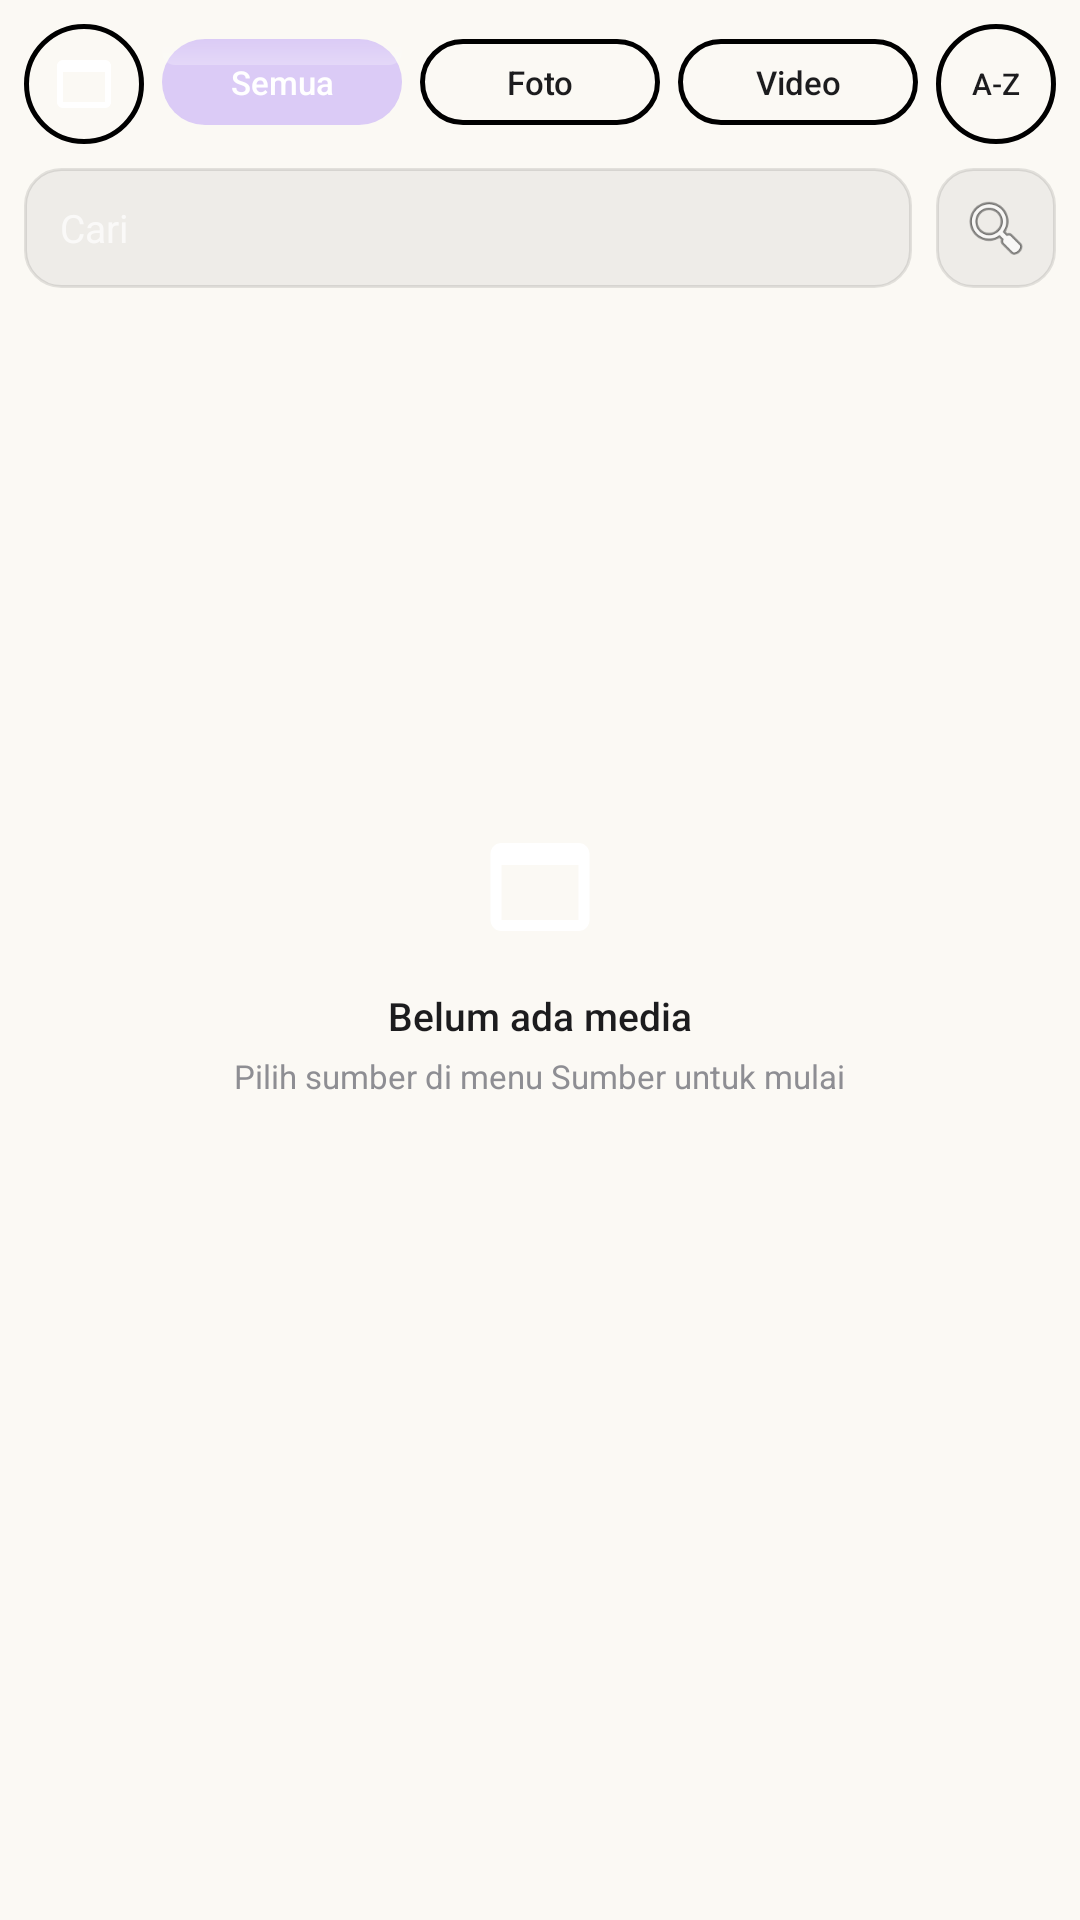

Android layout source for this screen:
<!-- AndroidManifest.xml: application theme Theme.Memecio -->
<!-- res/layout/content_beranda.xml -->
<?xml version='1.0' encoding='utf-8'?>
<FrameLayout xmlns:android="http://schemas.android.com/apk/res/android" xmlns:app="http://schemas.android.com/apk/res-auto" android:layout_width="match_parent" android:layout_height="match_parent" android:background="@color/bg_cream">
    <LinearLayout android:id="@+id/rightContentContainer" android:layout_width="match_parent" android:layout_height="match_parent" android:orientation="vertical">
        <FrameLayout android:layout_width="match_parent" android:layout_height="0dp" android:layout_weight="1">
            <LinearLayout android:id="@+id/emptyState" android:layout_width="match_parent" android:layout_height="match_parent" android:orientation="vertical" android:gravity="center" android:visibility="visible">
                <ImageView android:layout_width="44dp" android:layout_height="44dp" android:src="@drawable/ic_source" app:tint="@color/text_grey" />
                <TextView android:layout_width="wrap_content" android:layout_height="wrap_content" android:layout_marginTop="12dp" android:text="Belum ada media" android:textSize="13sp" android:fontFamily="sans-serif-medium" android:textColor="@color/text_dark" />
                <TextView android:layout_width="wrap_content" android:layout_height="wrap_content" android:layout_marginTop="4dp" android:text="Pilih sumber di menu Sumber untuk mulai" android:textSize="11sp" android:textColor="@color/text_grey" />
            </LinearLayout>
            <GridView android:id="@+id/gridBeranda" android:layout_width="match_parent" android:layout_height="match_parent" android:numColumns="5" android:verticalSpacing="6dp" android:horizontalSpacing="6dp" android:visibility="gone" android:focusable="true" android:focusableInTouchMode="true" android:listSelector="@drawable/bg_grid_selector" android:drawSelectorOnTop="true" android:paddingBottom="88dp" android:clipToPadding="false" />
            <ScrollView android:id="@+id/scrollKategori" android:layout_width="match_parent" android:layout_height="match_parent" android:visibility="gone" android:fillViewport="true">
                <LinearLayout android:id="@+id/kategoriList" android:layout_width="match_parent" android:layout_height="wrap_content" android:orientation="vertical" android:paddingBottom="20dp" />
            </ScrollView>
            <LinearLayout android:layout_width="match_parent" android:layout_height="wrap_content" android:layout_gravity="top" android:orientation="vertical">
                <LinearLayout android:layout_width="match_parent" android:layout_height="wrap_content" android:orientation="horizontal" android:padding="8dp">
                    <ImageButton android:id="@+id/btnToggleSidebar" android:layout_width="40dp" android:layout_height="40dp" android:src="@drawable/ic_source" android:background="@drawable/bg_filter_transparent" android:contentDescription="Playlist" android:scaleType="fitCenter" android:padding="8dp" />
                    <TextView android:id="@+id/btnFilterSemua" android:layout_width="0dp" android:layout_height="wrap_content" android:layout_weight="1" android:layout_marginStart="6dp" android:layout_marginEnd="6dp" android:text="Semua" android:textSize="11sp" android:fontFamily="sans-serif-medium" android:gravity="center" android:padding="7dp" android:textColor="#FFFFFF" android:background="@drawable/bg_glass_button_selected" />
                    <TextView android:id="@+id/btnFilterFoto" android:layout_width="0dp" android:layout_height="wrap_content" android:layout_weight="1" android:layout_marginEnd="6dp" android:text="Foto" android:textSize="11sp" android:fontFamily="sans-serif-medium" android:gravity="center" android:padding="7dp" android:textColor="@color/text_dark" android:background="@drawable/bg_filter_transparent" />
                    <TextView android:id="@+id/btnFilterVideo" android:layout_width="0dp" android:layout_height="wrap_content" android:layout_weight="1" android:text="Video" android:textSize="11sp" android:fontFamily="sans-serif-medium" android:gravity="center" android:padding="7dp" android:textColor="@color/text_dark" android:background="@drawable/bg_filter_transparent" />
                    <TextView android:id="@+id/btnSort" android:layout_width="40dp" android:layout_height="40dp" android:layout_marginStart="6dp" android:text="A-Z" android:textSize="10sp" android:fontFamily="sans-serif-medium" android:textColor="@color/text_dark" android:gravity="center" android:background="@drawable/bg_filter_transparent" android:clickable="true" android:focusable="true" />
                </LinearLayout>
                <LinearLayout android:layout_width="match_parent" android:layout_height="wrap_content" android:orientation="horizontal" android:paddingStart="8dp" android:paddingEnd="8dp" android:paddingBottom="4dp">
                    <EditText android:id="@+id/etSearch" android:layout_width="0dp" android:layout_height="40dp" android:layout_weight="1" android:hint="Cari" android:textSize="13sp" android:background="@drawable/bg_search_transparent" android:paddingStart="12dp" android:paddingEnd="12dp" android:inputType="text" android:singleLine="true" />
                    <ImageButton android:id="@+id/btnSearch" android:layout_width="40dp" android:layout_height="40dp" android:layout_marginStart="8dp" android:src="@android:drawable/ic_menu_search" android:background="@drawable/bg_search_transparent" android:contentDescription="Cari" android:scaleType="fitCenter" android:padding="8dp" app:tint="#000000" />
                </LinearLayout>
                <HorizontalScrollView android:layout_width="match_parent" android:layout_height="wrap_content" android:paddingStart="8dp" android:paddingEnd="8dp" android:paddingBottom="4dp" android:scrollbars="none">
                    <LinearLayout android:id="@+id/historyChipsContainer" android:layout_width="wrap_content" android:layout_height="wrap_content" android:orientation="horizontal" />
                </HorizontalScrollView>
                <HorizontalScrollView android:id="@+id/categoryChipScroll" android:layout_width="match_parent" android:layout_height="wrap_content" android:paddingStart="8dp" android:paddingEnd="8dp" android:paddingBottom="6dp" android:scrollbars="none" android:visibility="gone">
                    <LinearLayout android:id="@+id/categoryChipsContainer" android:layout_width="wrap_content" android:layout_height="wrap_content" android:orientation="horizontal" />
                </HorizontalScrollView>
            </LinearLayout>
        </FrameLayout>
    </LinearLayout>
    <LinearLayout android:id="@+id/sidebarContainer" android:layout_width="280dp" android:layout_height="match_parent" android:layout_gravity="start" android:orientation="vertical" android:paddingTop="8dp" android:paddingStart="8dp" android:paddingEnd="8dp" android:background="@drawable/bg_glass_card" android:visibility="gone">
        <TextView android:id="@+id/tvSidebarTitle" android:layout_width="match_parent" android:layout_height="wrap_content" android:text="Daftar Playlist" android:textSize="14sp" android:fontFamily="sans-serif-medium" android:textColor="@color/text_dark" android:padding="8dp" android:singleLine="true" android:ellipsize="end" />
        <ListView android:id="@+id/sidebarSavedLinks" android:layout_width="match_parent" android:layout_height="match_parent" android:divider="@null" android:dividerHeight="8dp" android:scrollbars="vertical" android:focusable="true" android:focusableInTouchMode="true" android:listSelector="@drawable/bg_grid_selector" android:drawSelectorOnTop="true" />
    </LinearLayout>
    <FrameLayout android:id="@+id/overlayExpand" android:layout_width="match_parent" android:layout_height="match_parent" android:background="#F5FBF9F4" android:visibility="gone" android:clickable="true" android:focusable="true">
        <LinearLayout android:layout_width="match_parent" android:layout_height="match_parent" android:orientation="vertical">
            <LinearLayout android:layout_width="match_parent" android:layout_height="wrap_content" android:orientation="horizontal" android:gravity="center_vertical" android:padding="16dp">
                <TextView android:id="@+id/tvExpandTitle" android:layout_width="0dp" android:layout_height="wrap_content" android:layout_weight="1" android:text="Kategori" android:textColor="#1C1C1E" android:textSize="16sp" android:fontFamily="sans-serif-medium" />
                <ImageButton android:id="@+id/btnShrink" android:layout_width="42dp" android:layout_height="42dp" android:src="@android:drawable/ic_menu_revert" android:background="@drawable/bg_glass_button" android:padding="10dp" android:scaleType="fitCenter" android:focusable="true" android:focusableInTouchMode="true" />
            </LinearLayout>
            <ScrollView android:layout_width="match_parent" android:layout_height="match_parent" android:fillViewport="true">
                <GridLayout android:id="@+id/gridExpand" android:layout_width="match_parent" android:layout_height="wrap_content" android:columnCount="4" android:padding="8dp" />
            </ScrollView>
        </LinearLayout>
    </FrameLayout>
</FrameLayout>
<!-- resources referenced by this layout -->
<resources>
  <color name="bg_cream">#FBF9F4</color>
  <color name="text_dark">#1C1C1E</color>
  <color name="text_grey">#8E8E93</color>
  <!-- drawable bg_filter_transparent (drawable) -->
  <?xml version="1.0" encoding="utf-8"?>
  <shape xmlns:android="http://schemas.android.com/apk/res/android" android:shape="rectangle">
      <solid android:color="#00000000" />
      <corners android:radius="100dp" />
      <stroke android:width="1.5dp" android:color="#000000" />
  </shape>
  <!-- drawable bg_glass_button (drawable) -->
  <?xml version="1.0" encoding="utf-8"?>
  <shape xmlns:android="http://schemas.android.com/apk/res/android" android:shape="rectangle">
      <solid android:color="@color/glass_fill_light" />
      <corners android:radius="100dp" />
      <stroke android:width="1dp" android:color="#80FFFFFF" />
  </shape>
  <!-- drawable bg_glass_button_selected (drawable) -->
  <?xml version="1.0" encoding="utf-8"?>
  <layer-list xmlns:android="http://schemas.android.com/apk/res/android">
      <item>
          <shape android:shape="rectangle">
              <solid android:color="@color/glass_selected_fill" />
              <corners android:radius="100dp" />
          </shape>
      </item>
      <item android:bottom="20dp">
          <shape android:shape="rectangle">
              <corners android:radius="100dp" />
              <gradient
                  android:type="linear"
                  android:angle="90"
                  android:startColor="#40FFFFFF"
                  android:endColor="#00FFFFFF" />
          </shape>
      </item>
  </layer-list>
  <!-- drawable bg_grid_selector (drawable) -->
  <?xml version="1.0" encoding="utf-8"?>
  <selector xmlns:android="http://schemas.android.com/apk/res/android">
      <item android:state_focused="true">
          <shape android:shape="rectangle">
              <corners android:radius="16dp" />
              <stroke android:width="2dp" android:color="@color/primary" />
              <solid android:color="@color/glass_fill_light" />
          </shape>
      </item>
      <item android:state_pressed="true">
          <shape android:shape="rectangle">
              <corners android:radius="16dp" />
              <solid android:color="@color/glass_fill_light" />
          </shape>
      </item>
      <item android:drawable="@android:color/transparent" />
  </selector>
  <!-- drawable bg_search_transparent (drawable) -->
  <shape xmlns:android="http://schemas.android.com/apk/res/android"
      android:shape="rectangle">
      <solid android:color="#0D000000" />
      <stroke
          android:width="1dp"
          android:color="#1A000000" />
      <corners android:radius="12dp" />
  </shape>
  <!-- drawable ic_source (drawable) -->
  <vector xmlns:android="http://schemas.android.com/apk/res/android"
      android:width="24dp"
      android:height="24dp"
      android:viewportWidth="24"
      android:viewportHeight="24">
    <path
        android:fillColor="#FFFFFFFF"
        android:pathData="M19,4H5C3.89,4 3,4.89 3,6v12c0,1.11 0.89,2 2,2h14c1.11,0 2,-0.89 2,-2V6C21,4.89 20.1,4 19,4z M19,18H5V8h14V18z"/>
  </vector>
  <style name="Theme.Memecio" parent="android:Theme.Material.NoActionBar">
          <item name="android:statusBarColor">#0B0A14</item>
          <item name="android:navigationBarColor">#0B0A14</item>
          <item name="android:windowBackground">#0B0A14</item>
      </style>
  <color name="glass_fill_light">#1AFFFFFF</color>
  <color name="glass_selected_fill">#4D9061F9</color>
  <color name="glass_fill">#261D1936</color>
  <color name="primary">#9061F9</color>
</resources>
